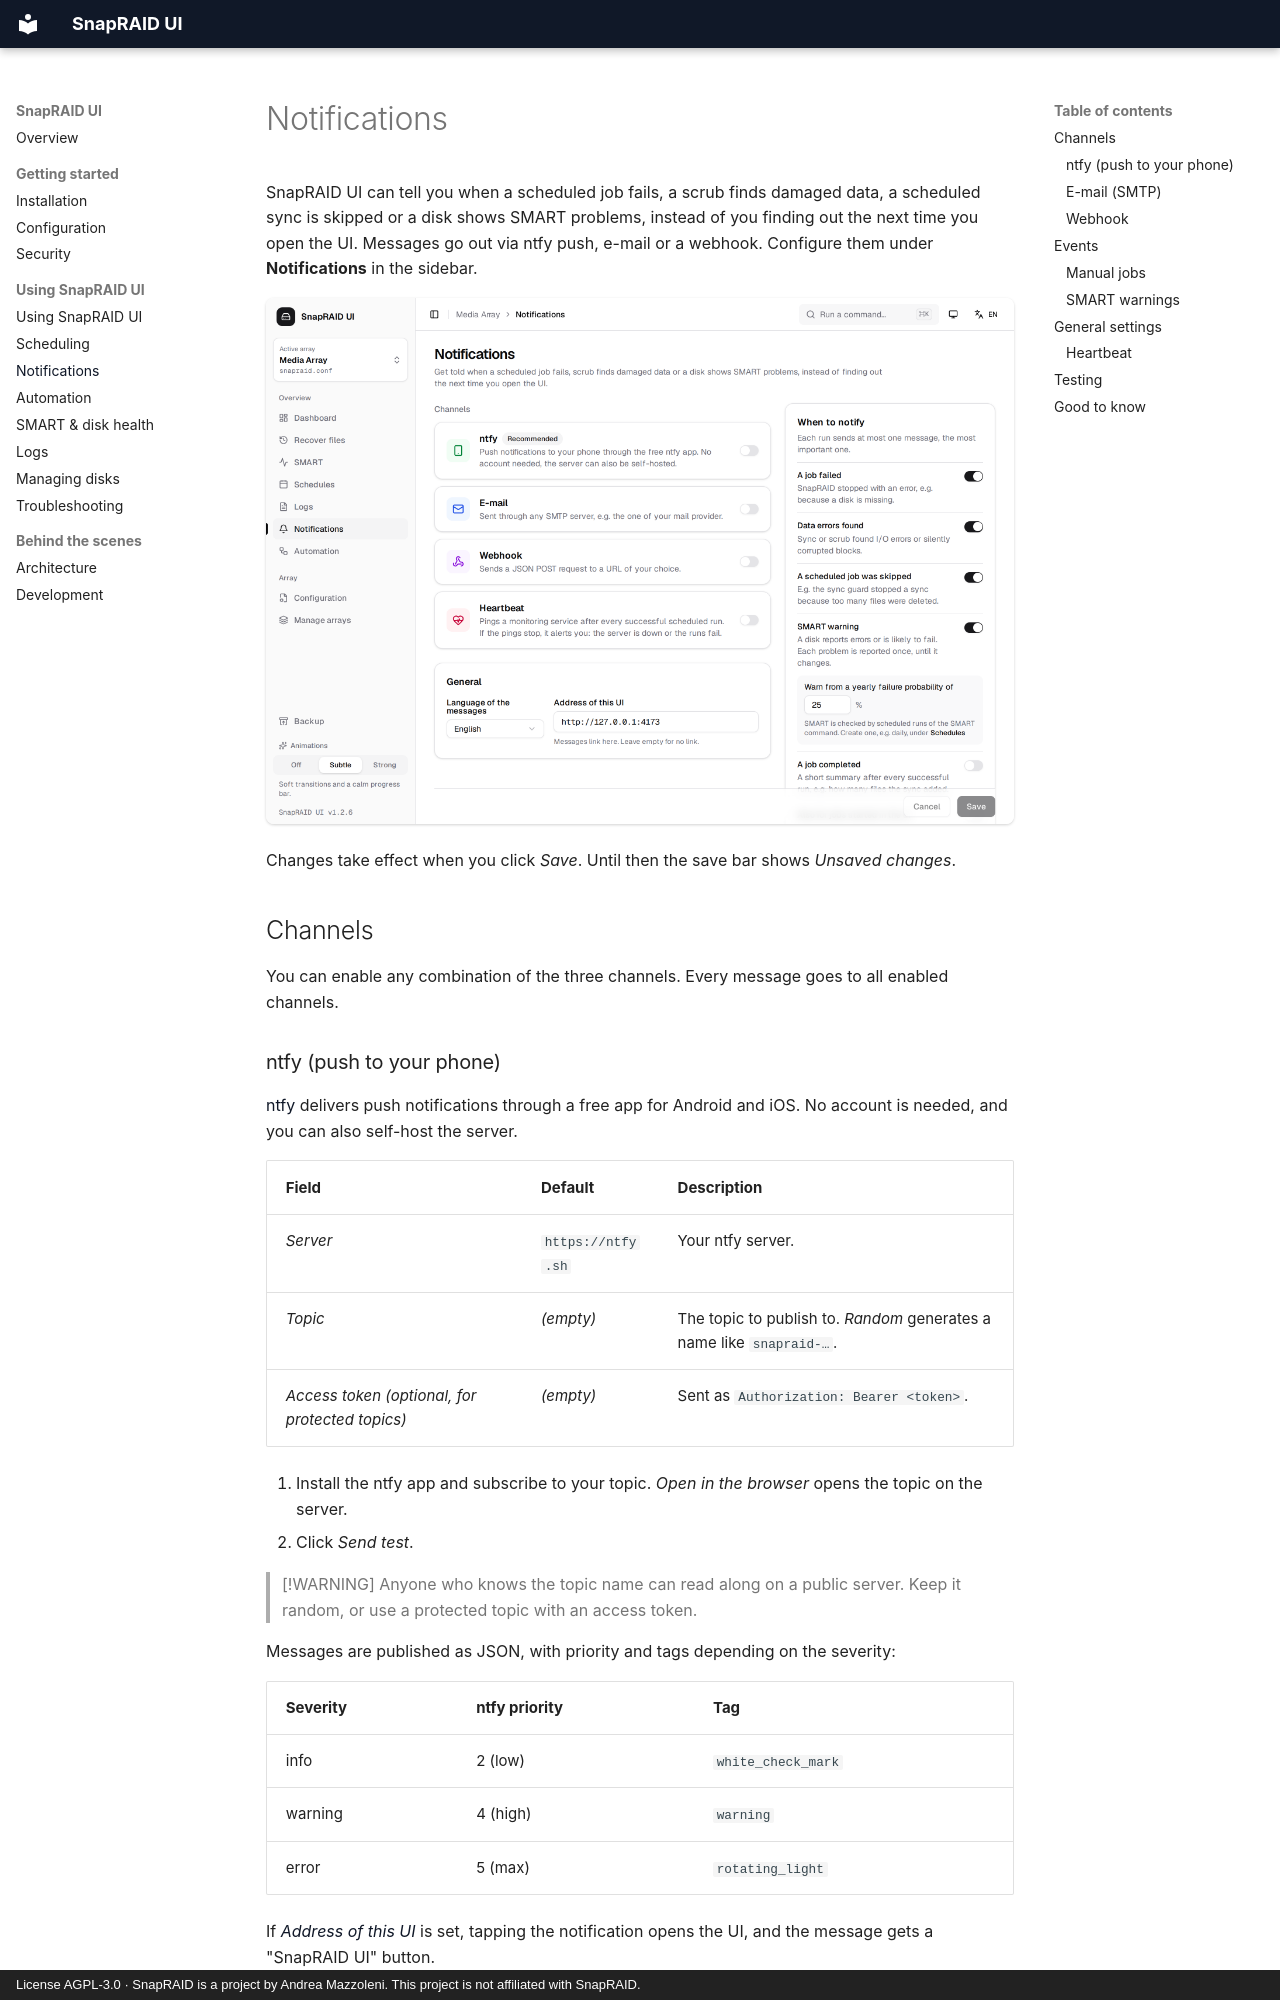

repository: firsttris/snapraid-ui · page: notifications.html · generator: mkdocs · copyright: License AGPL-3.0 · SnapRAID is a project by Andrea Mazzoleni. This project is not affiliated with SnapRAID.

# Notifications

SnapRAID UI can tell you when a scheduled job fails, a scrub finds damaged data, a scheduled sync is skipped or a disk shows SMART problems, instead of you finding out the next time you open the UI. Messages go out via ntfy push, e-mail or a webhook. Configure them under **Notifications** in the sidebar.

<img src="screenshots/notifications.png" alt="Notification channels and events" width="900">

Changes take effect when you click *Save*. Until then the save bar shows *Unsaved changes*.

## Channels

You can enable any combination of the three channels. Every message goes to all enabled channels.

### ntfy (push to your phone)

[ntfy](https://ntfy.sh) delivers push notifications through a free app for Android and iOS. No account is needed, and you can also self-host the server.

| Field | Default | Description |
|---|---|---|
| *Server* | `https://ntfy.sh` | Your ntfy server. |
| *Topic* | *(empty)* | The topic to publish to. *Random* generates a name like `snapraid-…`. |
| *Access token (optional, for protected topics)* | *(empty)* | Sent as `Authorization: Bearer <token>`. |

1. Install the ntfy app and subscribe to your topic. *Open in the browser* opens the topic on the server.
2. Click *Send test*.

> [!WARNING]
> Anyone who knows the topic name can read along on a public server. Keep it random, or use a protected topic with an access token.

Messages are published as JSON, with priority and tags depending on the severity:

| Severity | ntfy priority | Tag |
|---|---|---|
| info | 2 (low) | `white_check_mark` |
| warning | 4 (high) | `warning` |
| error | 5 (max) | `rotating_light` |

If [*Address of this UI*](#general-settings) is set, tapping the notification opens the UI, and the message gets a "SnapRAID UI" button.

### E-mail (SMTP)

Sent through any SMTP server, e.g. the one of your mail provider.

| Field | Description |
|---|---|
| *SMTP server* | Host name, e.g. `smtp.gmail.com`. |
| *Encryption* | *STARTTLS* (port 587, required), *SSL/TLS* (port 465) or *None* (port 25, no TLS). Changing it also changes the port, as long as the port is still the default of the previous choice. |
| *Port* | Default 587. |
| *Username* / *Password* | Leave the username empty for servers without login. |
| *Sender* | The `From` address. If empty, the username is used, which then must be an e-mail address. |
| *Recipient (comma separated)* | One or more addresses. |

The subject is `[SnapRAID] <title>`, the body is the plain-text message followed by the UI address, if set.

> [!TIP]
> Gmail: `smtp.gmail.com`, port 587, STARTTLS, and an [app password](https://support.google.com/accounts/answer/185833) instead of your account password.
